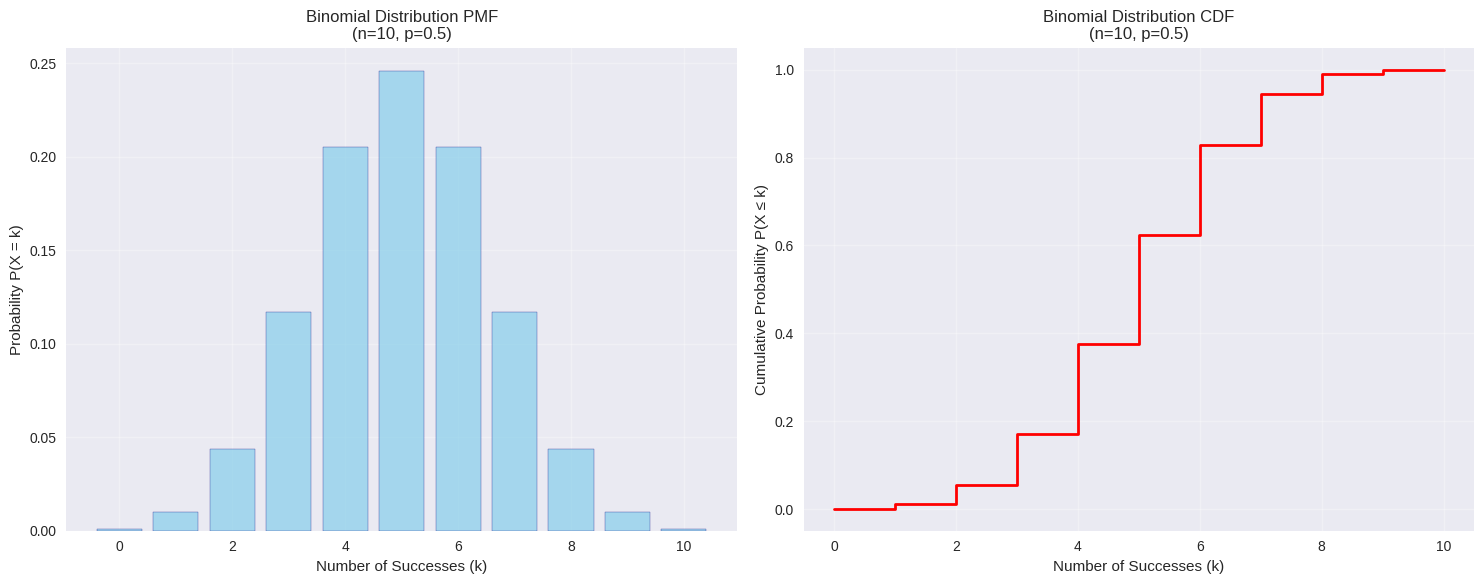
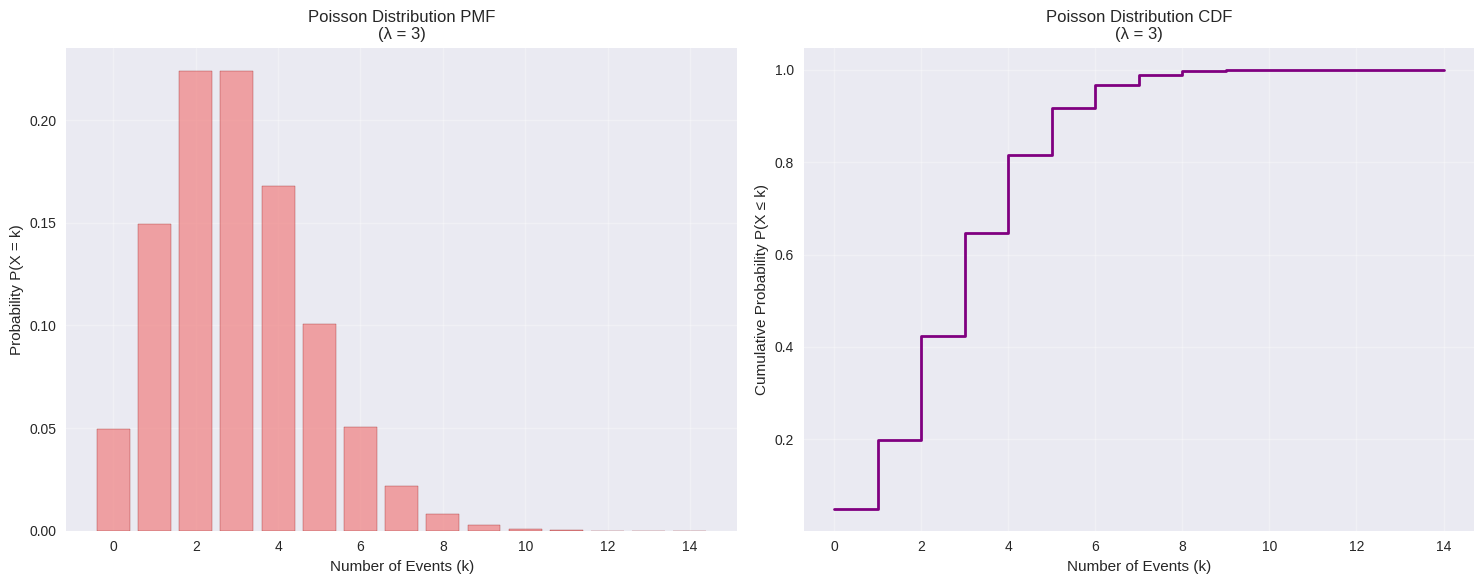
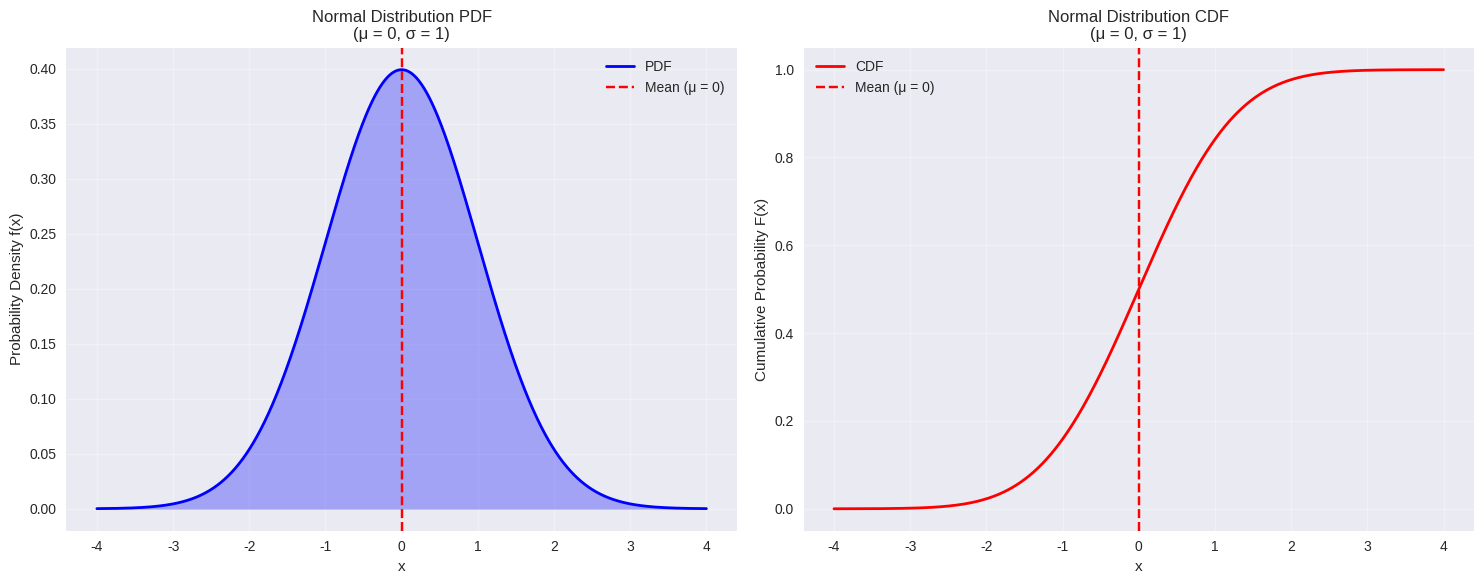
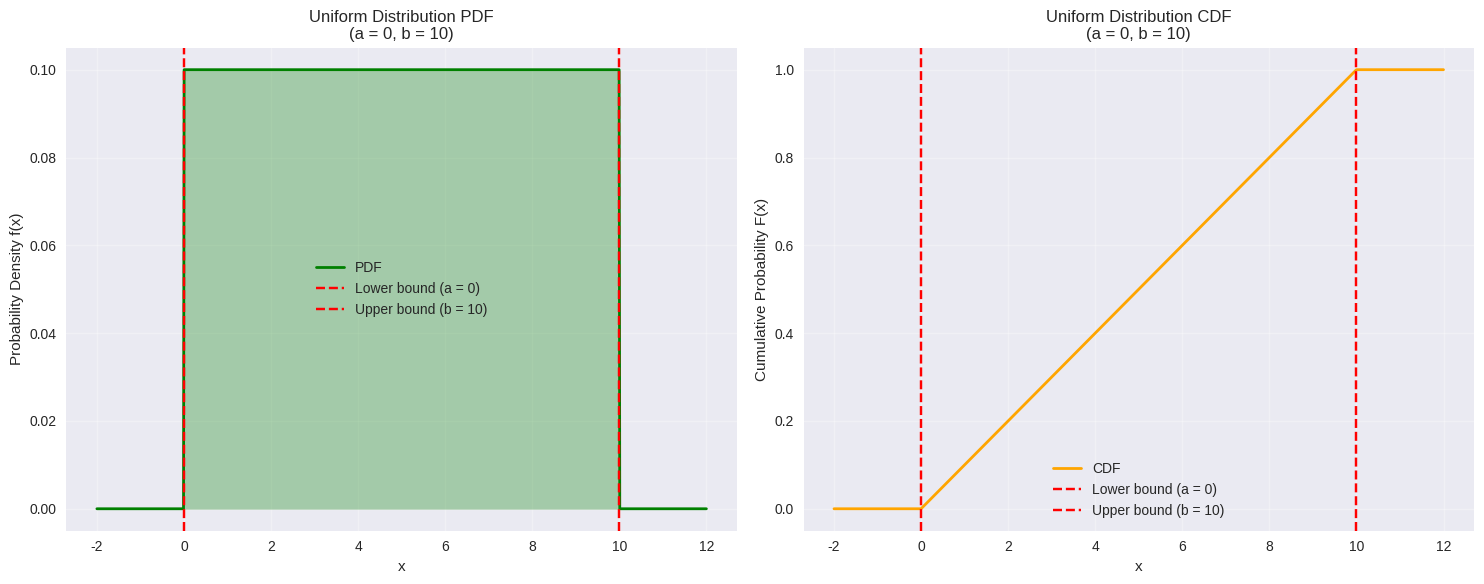
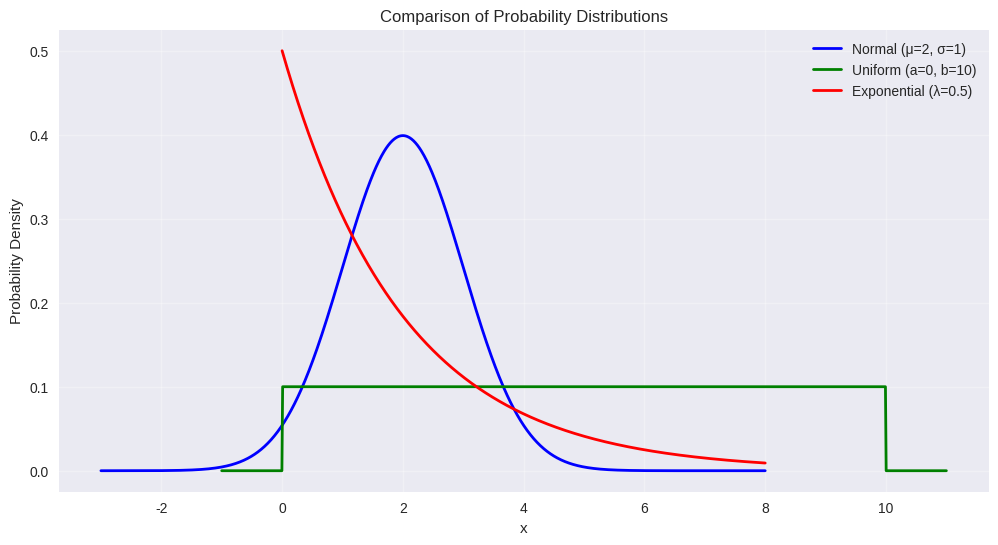
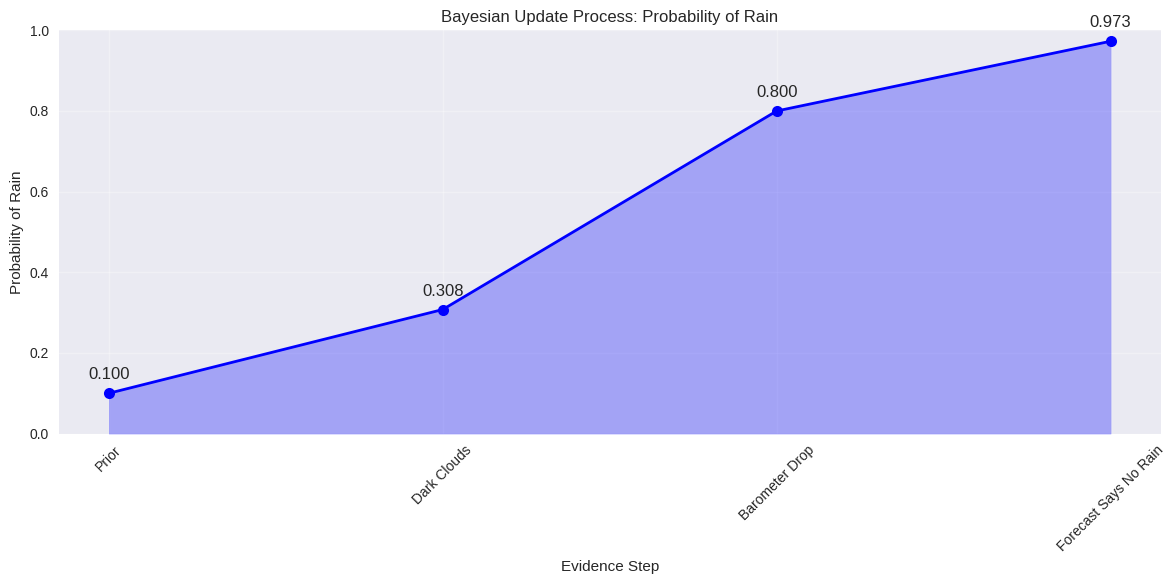

These charts were generated, in order, by the following Python code:
# Import necessary libraries
import numpy as np
import matplotlib.pyplot as plt
import seaborn as sns
import pandas as pd
from scipy import stats
from scipy.stats import norm, binom, poisson, uniform, expon
import warnings
warnings.filterwarnings('ignore')

# Set up plotting style
plt.style.use('seaborn-v0_8')
sns.set_palette("husl")
plt.rcParams['figure.figsize'] = (10, 6)
plt.rcParams['font.size'] = 12

print("Libraries imported successfully!")
print("Ready to explore probability concepts!")


# Example 1: Rolling a Fair Die
print("=== Example 1: Rolling a Fair Die ===")
print()

# Sample space for rolling a die
sample_space = [1, 2, 3, 4, 5, 6]
print(f"Sample Space: {sample_space}")
print(f"Total number of outcomes: {len(sample_space)}")
print()

# Probability of rolling an even number
even_numbers = [2, 4, 6]
prob_even = len(even_numbers) / len(sample_space)
print(f"Even numbers: {even_numbers}")
print(f"P(Even number) = {len(even_numbers)}/{len(sample_space)} = {prob_even:.2f}")
print()

# Probability of rolling a number greater than 4
greater_than_4 = [5, 6]
prob_greater_than_4 = len(greater_than_4) / len(sample_space)
print(f"Numbers > 4: {greater_than_4}")
print(f"P(Number > 4) = {len(greater_than_4)}/{len(sample_space)} = {prob_greater_than_4:.2f}")
print()

# Example 2: Coin Toss
print("=== Example 2: Coin Toss ===")
print()

# Sample space for coin toss
coin_sample_space = ['H', 'T']  # H = Heads, T = Tails
print(f"Sample Space: {coin_sample_space}")
print(f"P(Heads) = 1/2 = 0.5")
print(f"P(Tails) = 1/2 = 0.5")
print(f"P(Heads) + P(Tails) = 0.5 + 0.5 = 1.0 ✓")


# Example: Student Survey Data
print("=== Example: Student Survey Data ===")
print()

# Let's create a contingency table for student preferences
# Rows: Gender (M/F), Columns: Subject Preference (Math/Science/Arts)

# Joint probabilities (given data)
joint_probs = {
    ('Male', 'Math'): 0.15,
    ('Male', 'Science'): 0.20,
    ('Male', 'Arts'): 0.10,
    ('Female', 'Math'): 0.10,
    ('Female', 'Science'): 0.25,
    ('Female', 'Arts'): 0.20
}

print("Joint Probability Table:")
print("=" * 50)
print(f"{'Gender':<8} {'Math':<8} {'Science':<10} {'Arts':<8}")
print("-" * 50)
print(f"{'Male':<8} {joint_probs[('Male', 'Math')]:<8.2f} {joint_probs[('Male', 'Science')]:<10.2f} {joint_probs[('Male', 'Arts')]:<8.2f}")
print(f"{'Female':<8} {joint_probs[('Female', 'Math')]:<8.2f} {joint_probs[('Female', 'Science')]:<10.2f} {joint_probs[('Female', 'Arts')]:<8.2f}")
print()

# Calculate marginal probabilities
print("Marginal Probabilities:")
print("=" * 30)

# Marginal probabilities for Gender
P_Male = joint_probs[('Male', 'Math')] + joint_probs[('Male', 'Science')] + joint_probs[('Male', 'Arts')]
P_Female = joint_probs[('Female', 'Math')] + joint_probs[('Female', 'Science')] + joint_probs[('Female', 'Arts')]

print(f"P(Male) = {joint_probs[('Male', 'Math')]:.2f} + {joint_probs[('Male', 'Science')]:.2f} + {joint_probs[('Male', 'Arts')]:.2f} = {P_Male:.2f}")
print(f"P(Female) = {joint_probs[('Female', 'Math')]:.2f} + {joint_probs[('Female', 'Science')]:.2f} + {joint_probs[('Female', 'Arts')]:.2f} = {P_Female:.2f}")
print()

# Marginal probabilities for Subject
P_Math = joint_probs[('Male', 'Math')] + joint_probs[('Female', 'Math')]
P_Science = joint_probs[('Male', 'Science')] + joint_probs[('Female', 'Science')]
P_Arts = joint_probs[('Male', 'Arts')] + joint_probs[('Female', 'Arts')]

print(f"P(Math) = {joint_probs[('Male', 'Math')]:.2f} + {joint_probs[('Female', 'Math')]:.2f} = {P_Math:.2f}")
print(f"P(Science) = {joint_probs[('Male', 'Science')]:.2f} + {joint_probs[('Female', 'Science')]:.2f} = {P_Science:.2f}")
print(f"P(Arts) = {joint_probs[('Male', 'Arts')]:.2f} + {joint_probs[('Female', 'Arts')]:.2f} = {P_Arts:.2f}")
print()

# Verify that probabilities sum to 1
total_prob = P_Male + P_Female
print(f"Verification: P(Male) + P(Female) = {P_Male:.2f} + {P_Female:.2f} = {total_prob:.2f} ✓")
print()

# Calculate conditional probabilities
print("Conditional Probabilities:")
print("=" * 30)

# P(Math|Male) = P(Math ∩ Male) / P(Male)
P_Math_given_Male = joint_probs[('Male', 'Math')] / P_Male
print(f"P(Math|Male) = P(Math ∩ Male) / P(Male) = {joint_probs[('Male', 'Math')]:.2f} / {P_Male:.2f} = {P_Math_given_Male:.2f}")

# P(Science|Female) = P(Science ∩ Female) / P(Female)
P_Science_given_Female = joint_probs[('Female', 'Science')] / P_Female
print(f"P(Science|Female) = P(Science ∩ Female) / P(Female) = {joint_probs[('Female', 'Science')]:.2f} / {P_Female:.2f} = {P_Science_given_Female:.2f}")

# P(Female|Arts) = P(Female ∩ Arts) / P(Arts)
P_Female_given_Arts = joint_probs[('Female', 'Arts')] / P_Arts
print(f"P(Female|Arts) = P(Female ∩ Arts) / P(Arts) = {joint_probs[('Female', 'Arts')]:.2f} / {P_Arts:.2f} = {P_Female_given_Arts:.2f}")


# Binomial Distribution Example
print("=== Binomial Distribution ===")
print()

# Parameters
n = 10  # number of trials
p = 0.5  # probability of success (fair coin)

# Generate binomial distribution
k_values = np.arange(0, n + 1)
binomial_probs = binom.pmf(k_values, n, p)

print(f"Parameters: n = {n}, p = {p}")
print(f"Mean: μ = n×p = {n}×{p} = {n*p}")
print(f"Variance: σ² = n×p×(1-p) = {n}×{p}×{1-p} = {n*p*(1-p):.2f}")
print(f"Standard Deviation: σ = √(n×p×(1-p)) = {np.sqrt(n*p*(1-p)):.2f}")
print()

# Display probabilities
print("Probability Mass Function:")
print("=" * 40)
for k, prob in zip(k_values, binomial_probs):
    print(f"P(X = {k:2d}) = {prob:.4f}")

# Visualization
fig, (ax1, ax2) = plt.subplots(1, 2, figsize=(15, 6))

# PMF Plot
ax1.bar(k_values, binomial_probs, alpha=0.7, color='skyblue', edgecolor='navy')
ax1.set_xlabel('Number of Successes (k)')
ax1.set_ylabel('Probability P(X = k)')
ax1.set_title('Binomial Distribution PMF\n(n=10, p=0.5)')
ax1.grid(True, alpha=0.3)

# CDF Plot
cdf_values = binom.cdf(k_values, n, p)
ax2.step(k_values, cdf_values, where='post', linewidth=2, color='red')
ax2.set_xlabel('Number of Successes (k)')
ax2.set_ylabel('Cumulative Probability P(X ≤ k)')
ax2.set_title('Binomial Distribution CDF\n(n=10, p=0.5)')
ax2.grid(True, alpha=0.3)

plt.tight_layout()
plt.show()

# Practical example
print("\n=== Practical Example ===")
print("What's the probability of getting exactly 5 heads in 10 coin flips?")
prob_5_heads = binom.pmf(5, n, p)
print(f"P(X = 5) = {prob_5_heads:.4f} = {prob_5_heads*100:.2f}%")

print("\nWhat's the probability of getting at most 3 heads?")
prob_at_most_3 = binom.cdf(3, n, p)
print(f"P(X ≤ 3) = {prob_at_most_3:.4f} = {prob_at_most_3*100:.2f}%")


# Poisson Distribution Example
print("=== Poisson Distribution ===")
print()

# Parameters
lambda_param = 3  # average rate (e.g., 3 emails per hour)

# Generate Poisson distribution
k_values = np.arange(0, 15)  # 0 to 14 events
poisson_probs = poisson.pmf(k_values, lambda_param)

print(f"Parameter: λ = {lambda_param}")
print(f"Mean: μ = λ = {lambda_param}")
print(f"Variance: σ² = λ = {lambda_param}")
print(f"Standard Deviation: σ = √λ = {np.sqrt(lambda_param):.2f}")
print()

# Display probabilities
print("Probability Mass Function:")
print("=" * 40)
for k, prob in zip(k_values[:8], poisson_probs[:8]):  # Show first 8
    print(f"P(X = {k:2d}) = {prob:.4f}")
print("...")

# Visualization
fig, (ax1, ax2) = plt.subplots(1, 2, figsize=(15, 6))

# PMF Plot
ax1.bar(k_values, poisson_probs, alpha=0.7, color='lightcoral', edgecolor='darkred')
ax1.set_xlabel('Number of Events (k)')
ax1.set_ylabel('Probability P(X = k)')
ax1.set_title(f'Poisson Distribution PMF\n(λ = {lambda_param})')
ax1.grid(True, alpha=0.3)

# CDF Plot
cdf_values = poisson.cdf(k_values, lambda_param)
ax2.step(k_values, cdf_values, where='post', linewidth=2, color='purple')
ax2.set_xlabel('Number of Events (k)')
ax2.set_ylabel('Cumulative Probability P(X ≤ k)')
ax2.set_title(f'Poisson Distribution CDF\n(λ = {lambda_param})')
ax2.grid(True, alpha=0.3)

plt.tight_layout()
plt.show()

# Practical example
print("\n=== Practical Example ===")
print("What's the probability of receiving exactly 2 emails in an hour?")
prob_2_emails = poisson.pmf(2, lambda_param)
print(f"P(X = 2) = {prob_2_emails:.4f} = {prob_2_emails*100:.2f}%")

print("\nWhat's the probability of receiving at most 1 email?")
prob_at_most_1 = poisson.cdf(1, lambda_param)
print(f"P(X ≤ 1) = {prob_at_most_1:.4f} = {prob_at_most_1*100:.2f}%")

print("\nWhat's the probability of receiving more than 5 emails?")
prob_more_than_5 = 1 - poisson.cdf(5, lambda_param)
print(f"P(X > 5) = 1 - P(X ≤ 5) = 1 - {poisson.cdf(5, lambda_param):.4f} = {prob_more_than_5:.4f}")


# Normal Distribution Example
print("=== Normal Distribution ===")
print()

# Parameters
mu = 0      # mean
sigma = 1   # standard deviation

# Generate normal distribution
x = np.linspace(-4, 4, 1000)
pdf_values = norm.pdf(x, mu, sigma)
cdf_values = norm.cdf(x, mu, sigma)

print(f"Parameters: μ = {mu}, σ = {sigma}")
print(f"Mean: μ = {mu}")
print(f"Variance: σ² = {sigma**2}")
print(f"Standard Deviation: σ = {sigma}")
print()

# Visualization
fig, (ax1, ax2) = plt.subplots(1, 2, figsize=(15, 6))

# PDF Plot
ax1.plot(x, pdf_values, 'b-', linewidth=2, label='PDF')
ax1.fill_between(x, pdf_values, alpha=0.3, color='blue')
ax1.axvline(mu, color='red', linestyle='--', label=f'Mean (μ = {mu})')
ax1.set_xlabel('x')
ax1.set_ylabel('Probability Density f(x)')
ax1.set_title(f'Normal Distribution PDF\n(μ = {mu}, σ = {sigma})')
ax1.legend()
ax1.grid(True, alpha=0.3)

# CDF Plot
ax2.plot(x, cdf_values, 'r-', linewidth=2, label='CDF')
ax2.axvline(mu, color='red', linestyle='--', label=f'Mean (μ = {mu})')
ax2.set_xlabel('x')
ax2.set_ylabel('Cumulative Probability F(x)')
ax2.set_title(f'Normal Distribution CDF\n(μ = {mu}, σ = {sigma})')
ax2.legend()
ax2.grid(True, alpha=0.3)

plt.tight_layout()
plt.show()

# 68-95-99.7 Rule demonstration
print("=== 68-95-99.7 Rule ===")
print()

# Calculate probabilities for different ranges
prob_1_sigma = norm.cdf(mu + sigma, mu, sigma) - norm.cdf(mu - sigma, mu, sigma)
prob_2_sigma = norm.cdf(mu + 2*sigma, mu, sigma) - norm.cdf(mu - 2*sigma, mu, sigma)
prob_3_sigma = norm.cdf(mu + 3*sigma, mu, sigma) - norm.cdf(mu - 3*sigma, mu, sigma)

print(f"P(μ - σ ≤ X ≤ μ + σ) = P({mu-sigma:.1f} ≤ X ≤ {mu+sigma:.1f}) = {prob_1_sigma:.3f} ≈ 68%")
print(f"P(μ - 2σ ≤ X ≤ μ + 2σ) = P({mu-2*sigma:.1f} ≤ X ≤ {mu+2*sigma:.1f}) = {prob_2_sigma:.3f} ≈ 95%")
print(f"P(μ - 3σ ≤ X ≤ μ + 3σ) = P({mu-3*sigma:.1f} ≤ X ≤ {mu+3*sigma:.1f}) = {prob_3_sigma:.3f} ≈ 99.7%")
print()

# Practical examples
print("=== Practical Examples ===")
print("What's the probability that X ≤ 1?")
prob_less_than_1 = norm.cdf(1, mu, sigma)
print(f"P(X ≤ 1) = {prob_less_than_1:.4f} = {prob_less_than_1*100:.2f}%")

print("\nWhat's the probability that X > 2?")
prob_greater_than_2 = 1 - norm.cdf(2, mu, sigma)
print(f"P(X > 2) = 1 - P(X ≤ 2) = 1 - {norm.cdf(2, mu, sigma):.4f} = {prob_greater_than_2:.4f}")

print("\nWhat's the probability that -1 ≤ X ≤ 1?")
prob_between = norm.cdf(1, mu, sigma) - norm.cdf(-1, mu, sigma)
print(f"P(-1 ≤ X ≤ 1) = P(X ≤ 1) - P(X ≤ -1) = {norm.cdf(1, mu, sigma):.4f} - {norm.cdf(-1, mu, sigma):.4f} = {prob_between:.4f}")


# Uniform Distribution Example
print("=== Uniform Distribution ===")
print()

# Parameters
a = 0  # lower bound
b = 10  # upper bound

# Generate uniform distribution
x = np.linspace(-2, 12, 1000)
pdf_values = uniform.pdf(x, a, b-a)
cdf_values = uniform.cdf(x, a, b-a)

print(f"Parameters: a = {a}, b = {b}")
print(f"Mean: μ = (a + b)/2 = ({a} + {b})/2 = {(a+b)/2}")
print(f"Variance: σ² = (b-a)²/12 = ({b}-{a})²/12 = {((b-a)**2)/12:.2f}")
print(f"Standard Deviation: σ = (b-a)/√12 = {((b-a)/np.sqrt(12)):.2f}")
print()

# Visualization
fig, (ax1, ax2) = plt.subplots(1, 2, figsize=(15, 6))

# PDF Plot
ax1.plot(x, pdf_values, 'g-', linewidth=2, label='PDF')
ax1.fill_between(x, pdf_values, alpha=0.3, color='green')
ax1.axvline(a, color='red', linestyle='--', label=f'Lower bound (a = {a})')
ax1.axvline(b, color='red', linestyle='--', label=f'Upper bound (b = {b})')
ax1.set_xlabel('x')
ax1.set_ylabel('Probability Density f(x)')
ax1.set_title(f'Uniform Distribution PDF\n(a = {a}, b = {b})')
ax1.legend()
ax1.grid(True, alpha=0.3)

# CDF Plot
ax2.plot(x, cdf_values, 'orange', linewidth=2, label='CDF')
ax2.axvline(a, color='red', linestyle='--', label=f'Lower bound (a = {a})')
ax2.axvline(b, color='red', linestyle='--', label=f'Upper bound (b = {b})')
ax2.set_xlabel('x')
ax2.set_ylabel('Cumulative Probability F(x)')
ax2.set_title(f'Uniform Distribution CDF\n(a = {a}, b = {b})')
ax2.legend()
ax2.grid(True, alpha=0.3)

plt.tight_layout()
plt.show()

# Practical examples
print("=== Practical Examples ===")
print("What's the probability that X ≤ 3?")
prob_less_than_3 = uniform.cdf(3, a, b-a)
print(f"P(X ≤ 3) = {prob_less_than_3:.4f} = {prob_less_than_3*100:.2f}%")

print("\nWhat's the probability that 2 ≤ X ≤ 8?")
prob_between = uniform.cdf(8, a, b-a) - uniform.cdf(2, a, b-a)
print(f"P(2 ≤ X ≤ 8) = P(X ≤ 8) - P(X ≤ 2) = {uniform.cdf(8, a, b-a):.4f} - {uniform.cdf(2, a, b-a):.4f} = {prob_between:.4f}")

print("\nWhat's the probability density at x = 5?")
pdf_at_5 = uniform.pdf(5, a, b-a)
print(f"f(5) = {pdf_at_5:.4f}")

# Compare different distributions
print("\n=== Distribution Comparison ===")
print("Let's compare Normal, Uniform, and Exponential distributions:")
print()

# Generate data for comparison
x_norm = np.linspace(-3, 8, 1000)
x_unif = np.linspace(-1, 11, 1000)
x_exp = np.linspace(0, 8, 1000)

pdf_norm = norm.pdf(x_norm, 2, 1)
pdf_unif = uniform.pdf(x_unif, 0, 10)
pdf_exp = expon.pdf(x_exp, 0, 2)

plt.figure(figsize=(12, 6))
plt.plot(x_norm, pdf_norm, 'b-', linewidth=2, label='Normal (μ=2, σ=1)')
plt.plot(x_unif, pdf_unif, 'g-', linewidth=2, label='Uniform (a=0, b=10)')
plt.plot(x_exp, pdf_exp, 'r-', linewidth=2, label='Exponential (λ=0.5)')
plt.xlabel('x')
plt.ylabel('Probability Density')
plt.title('Comparison of Probability Distributions')
plt.legend()
plt.grid(True, alpha=0.3)
plt.show()


# Example 1: Medical Diagnosis (Classic Bayesian Example)
print("=== Example 1: Medical Diagnosis ===")
print()

# Given information
P_disease = 0.01  # Prior: 1% of population has the disease
P_positive_given_disease = 0.95  # Likelihood: 95% test accuracy if you have disease
P_positive_given_no_disease = 0.05  # False positive rate: 5%

print("Given Information:")
print(f"P(Disease) = {P_disease:.2f} (Prior)")
print(f"P(Positive Test | Disease) = {P_positive_given_disease:.2f} (Sensitivity)")
print(f"P(Positive Test | No Disease) = {P_positive_given_no_disease:.2f} (False Positive Rate)")
print()

# Calculate marginal probability P(Positive Test)
P_positive = P_positive_given_disease * P_disease + P_positive_given_no_disease * (1 - P_disease)
print(f"P(Positive Test) = P(Positive|Disease)×P(Disease) + P(Positive|No Disease)×P(No Disease)")
print(f"P(Positive Test) = {P_positive_given_disease:.2f}×{P_disease:.2f} + {P_positive_given_no_disease:.2f}×{1-P_disease:.2f}")
print(f"P(Positive Test) = {P_positive_given_disease * P_disease:.3f} + {P_positive_given_no_disease * (1 - P_disease):.3f} = {P_positive:.3f}")
print()

# Apply Bayes' Theorem
P_disease_given_positive = (P_positive_given_disease * P_disease) / P_positive
print("Applying Bayes' Theorem:")
print(f"P(Disease | Positive Test) = P(Positive|Disease) × P(Disease) / P(Positive Test)")
print(f"P(Disease | Positive Test) = {P_positive_given_disease:.2f} × {P_disease:.2f} / {P_positive:.3f}")
print(f"P(Disease | Positive Test) = {P_disease_given_positive:.3f} = {P_disease_given_positive*100:.1f}%")
print()

print("Interpretation:")
print(f"Even with a positive test result, there's only a {P_disease_given_positive*100:.1f}% chance of having the disease!")
print("This is because the disease is rare (1% prevalence) and the false positive rate is significant.")
print()

# Example 2: Email Spam Detection
print("=== Example 2: Email Spam Detection ===")
print()

# Given information for spam detection
P_spam = 0.3  # Prior: 30% of emails are spam
P_word_given_spam = 0.8  # Likelihood: 80% of spam emails contain word "free"
P_word_given_not_spam = 0.1  # Likelihood: 10% of legitimate emails contain word "free"

print("Given Information:")
print(f"P(Spam) = {P_spam:.2f} (Prior)")
print(f"P('free' | Spam) = {P_word_given_spam:.2f}")
print(f"P('free' | Not Spam) = {P_word_given_not_spam:.2f}")
print()

# Calculate marginal probability P('free')
P_word = P_word_given_spam * P_spam + P_word_given_not_spam * (1 - P_spam)
print(f"P('free') = P('free'|Spam)×P(Spam) + P('free'|Not Spam)×P(Not Spam)")
print(f"P('free') = {P_word_given_spam:.2f}×{P_spam:.2f} + {P_word_given_not_spam:.2f}×{1-P_spam:.2f}")
print(f"P('free') = {P_word_given_spam * P_spam:.2f} + {P_word_given_not_spam * (1 - P_spam):.2f} = {P_word:.2f}")
print()

# Apply Bayes' Theorem
P_spam_given_word = (P_word_given_spam * P_spam) / P_word
print("Applying Bayes' Theorem:")
print(f"P(Spam | 'free') = P('free'|Spam) × P(Spam) / P('free')")
print(f"P(Spam | 'free') = {P_word_given_spam:.2f} × {P_spam:.2f} / {P_word:.2f}")
print(f"P(Spam | 'free') = {P_spam_given_word:.3f} = {P_spam_given_word*100:.1f}%")
print()

print("Interpretation:")
print(f"An email containing the word 'free' has a {P_spam_given_word*100:.1f}% probability of being spam.")
print("This is much higher than the prior probability of 30%!")


# Interactive Bayesian Update Visualization
print("=== Interactive Bayesian Update ===")
print()

def bayesian_update(prior, likelihood_pos, likelihood_neg, evidence):
    """
    Perform Bayesian update given prior, likelihoods, and evidence
    """
    if evidence == 1:  # Positive evidence
        posterior = (likelihood_pos * prior) / (likelihood_pos * prior + likelihood_neg * (1 - prior))
    else:  # Negative evidence
        posterior = ((1 - likelihood_pos) * prior) / ((1 - likelihood_pos) * prior + (1 - likelihood_neg) * (1 - prior))
    
    return posterior

# Example: Multiple pieces of evidence
print("Example: Multiple Evidence Updates")
print("=" * 40)

# Initial prior
prior = 0.1  # 10% chance of rain
print(f"Initial Prior: P(Rain) = {prior:.2f}")

# Evidence 1: Dark clouds
likelihood_pos_1 = 0.8  # P(Dark clouds | Rain)
likelihood_neg_1 = 0.2  # P(Dark clouds | No rain)

posterior_1 = bayesian_update(prior, likelihood_pos_1, likelihood_neg_1, 1)
print(f"After seeing dark clouds: P(Rain | Dark clouds) = {posterior_1:.3f}")

# Evidence 2: Barometer dropping
likelihood_pos_2 = 0.9  # P(Barometer drops | Rain)
likelihood_neg_2 = 0.1  # P(Barometer drops | No rain)

posterior_2 = bayesian_update(posterior_1, likelihood_pos_2, likelihood_neg_2, 1)
print(f"After barometer drops: P(Rain | Both evidences) = {posterior_2:.3f}")

# Evidence 3: Weather forecast says no rain
likelihood_pos_3 = 0.1  # P(Forecast says no rain | Rain)
likelihood_neg_3 = 0.9  # P(Forecast says no rain | No rain)

posterior_3 = bayesian_update(posterior_2, likelihood_pos_3, likelihood_neg_3, 0)
print(f"After forecast says no rain: P(Rain | All evidences) = {posterior_3:.3f}")

print()
print("Interpretation:")
print(f"• Started with {prior*100:.0f}% chance of rain")
print(f"• Dark clouds increased it to {posterior_1*100:.1f}%")
print(f"• Barometer drop increased it to {posterior_2*100:.1f}%")
print(f"• Weather forecast decreased it to {posterior_3*100:.1f}%")
print()

# Visualization of Bayesian update process
steps = ['Prior', 'Dark Clouds', 'Barometer Drop', 'Forecast Says No Rain']
probabilities = [prior, posterior_1, posterior_2, posterior_3]

plt.figure(figsize=(12, 6))
plt.plot(steps, probabilities, 'bo-', linewidth=2, markersize=8)
plt.fill_between(range(len(steps)), probabilities, alpha=0.3, color='blue')
plt.xlabel('Evidence Step')
plt.ylabel('Probability of Rain')
plt.title('Bayesian Update Process: Probability of Rain')
plt.xticks(rotation=45)
plt.grid(True, alpha=0.3)
plt.ylim(0, 1)

# Add probability values on the plot
for i, (step, prob) in enumerate(zip(steps, probabilities)):
    plt.annotate(f'{prob:.3f}', (i, prob), textcoords="offset points", xytext=(0,10), ha='center')

plt.tight_layout()
plt.show()

# Naive Bayes Classifier Example
print("=== Naive Bayes Classifier Example ===")
print()

# Simple text classification example
def naive_bayes_classifier():
    """
    Simple Naive Bayes classifier for text classification
    """
    # Training data
    spam_words = ['free', 'money', 'win', 'urgent', 'click']
    ham_words = ['meeting', 'project', 'team', 'work', 'schedule']
    
    # Prior probabilities
    P_spam = 0.3
    P_ham = 0.7
    
    # Word frequencies in spam and ham
    spam_word_freq = {'free': 0.8, 'money': 0.6, 'win': 0.4, 'urgent': 0.3, 'click': 0.5}
    ham_word_freq = {'meeting': 0.4, 'project': 0.5, 'team': 0.3, 'work': 0.6, 'schedule': 0.2}
    
    # Test email
    test_email = ['free', 'money', 'meeting']
    
    print(f"Test email words: {test_email}")
    print()
    
    # Calculate likelihood for spam
    spam_likelihood = 1.0
    for word in test_email:
        if word in spam_word_freq:
            spam_likelihood *= spam_word_freq[word]
        else:
            spam_likelihood *= 0.1  # Small probability for unknown words
    
    # Calculate likelihood for ham
    ham_likelihood = 1.0
    for word in test_email:
        if word in ham_word_freq:
            ham_likelihood *= ham_word_freq[word]
        else:
            ham_likelihood *= 0.1  # Small probability for unknown words
    
    # Calculate posterior probabilities
    spam_posterior = (spam_likelihood * P_spam) / (spam_likelihood * P_spam + ham_likelihood * P_ham)
    ham_posterior = (ham_likelihood * P_ham) / (spam_likelihood * P_spam + ham_likelihood * P_ham)
    
    print(f"Spam likelihood: {spam_likelihood:.4f}")
    print(f"Ham likelihood: {ham_likelihood:.4f}")
    print()
    print(f"P(Spam | email) = {spam_posterior:.4f} = {spam_posterior*100:.1f}%")
    print(f"P(Ham | email) = {ham_posterior:.4f} = {ham_posterior*100:.1f}%")
    print()
    
    if spam_posterior > ham_posterior:
        print("Classification: SPAM")
    else:
        print("Classification: HAM")

naive_bayes_classifier()


# Exercise Solutions
print("=== EXERCISE SOLUTIONS ===")
print()

# Exercise 1: Basic Probability Calculations
print("Exercise 1: Basic Probability Calculations")
print("=" * 50)

# Given data
red_balls = 5
blue_balls = 3
green_balls = 2
total_balls = red_balls + blue_balls + green_balls

print(f"Given: {red_balls} red, {blue_balls} blue, {green_balls} green balls")
print(f"Total balls: {total_balls}")
print()

# Calculations
P_red = red_balls / total_balls
P_blue = blue_balls / total_balls
P_green = green_balls / total_balls
P_blue_or_green = P_blue + P_green
P_not_red = 1 - P_red

print("Solutions:")
print(f"1. P(Red) = {red_balls}/{total_balls} = {P_red:.2f}")
print(f"2. P(Blue or Green) = P(Blue) + P(Green) = {blue_balls}/{total_balls} + {green_balls}/{total_balls} = {P_blue_or_green:.2f}")
print(f"3. P(Not Red) = 1 - P(Red) = 1 - {P_red:.2f} = {P_not_red:.2f}")
print()

# Exercise 2: Conditional Probability
print("Exercise 2: Conditional Probability")
print("=" * 50)

# Given data
total_students = 30
girls = 18
boys = 12
girls_with_glasses = 8
boys_with_glasses = 6
total_with_glasses = girls_with_glasses + boys_with_glasses

print(f"Given: {total_students} students ({girls} girls, {boys} boys)")
print(f"Girls with glasses: {girls_with_glasses}, Boys with glasses: {boys_with_glasses}")
print()

# Calculations
P_glasses = total_with_glasses / total_students
P_glasses_given_girl = girls_with_glasses / girls
P_girl_given_glasses = girls_with_glasses / total_with_glasses

print("Solutions:")
print(f"1. P(Glasses) = {total_with_glasses}/{total_students} = {P_glasses:.3f}")
print(f"2. P(Glasses | Girl) = {girls_with_glasses}/{girls} = {P_glasses_given_girl:.3f}")
print(f"3. P(Girl | Glasses) = {girls_with_glasses}/{total_with_glasses} = {P_girl_given_glasses:.3f}")
print()

# Exercise 3: Binomial Distribution
print("Exercise 3: Binomial Distribution")
print("=" * 50)

# Parameters
n = 8  # number of trials
p = 0.5  # probability of success (heads)

print(f"Given: Fair coin flipped {n} times")
print()

# Calculations
prob_exactly_4 = binom.pmf(4, n, p)
prob_at_most_2 = binom.cdf(2, n, p)
prob_at_least_6 = 1 - binom.cdf(5, n, p)

print("Solutions:")
print(f"1. P(Exactly 4 heads) = {prob_exactly_4:.4f}")
print(f"2. P(At most 2 heads) = P(X ≤ 2) = {prob_at_most_2:.4f}")
print(f"3. P(At least 6 heads) = P(X ≥ 6) = 1 - P(X ≤ 5) = {prob_at_least_6:.4f}")
print()

# Exercise 4: Normal Distribution
print("Exercise 4: Normal Distribution")
print("=" * 50)

# Parameters
mu = 170  # mean height
sigma = 10  # standard deviation

print(f"Given: Heights ~ Normal(μ = {mu} cm, σ = {sigma} cm)")
print()

# Calculations
prob_taller_than_180 = 1 - norm.cdf(180, mu, sigma)
prob_between_160_180 = norm.cdf(180, mu, sigma) - norm.cdf(160, mu, sigma)
height_25th_percentile = norm.ppf(0.25, mu, sigma)

print("Solutions:")
print(f"1. P(Height > 180 cm) = 1 - P(Height ≤ 180) = {prob_taller_than_180:.4f}")
print(f"2. P(160 ≤ Height ≤ 180) = P(Height ≤ 180) - P(Height ≤ 160) = {prob_between_160_180:.4f}")
print(f"3. Height below which 25% fall = {height_25th_percentile:.1f} cm")
print()

# Exercise 5: Bayesian Probability
print("Exercise 5: Bayesian Probability")
print("=" * 50)

# Given data
P_defective = 0.05  # Prior: 5% defective
P_positive_given_defective = 0.90  # Test correctly identifies 90% of defective
P_positive_given_not_defective = 0.05  # Test incorrectly identifies 5% of non-defective

print(f"Given: {P_defective*100:.0f}% widgets defective")
print(f"Test accuracy: {P_positive_given_defective*100:.0f}% for defective, {P_positive_given_not_defective*100:.0f}% false positive")
print()

# Calculations
P_positive = P_positive_given_defective * P_defective + P_positive_given_not_defective * (1 - P_defective)
P_defective_given_positive = (P_positive_given_defective * P_defective) / P_positive
P_not_defective_given_positive = 1 - P_defective_given_positive

print("Solutions:")
print(f"1. P(Defective | Positive Test) = {P_defective_given_positive:.4f} = {P_defective_given_positive*100:.1f}%")
print(f"2. P(Not Defective | Positive Test) = {P_not_defective_given_positive:.4f} = {P_not_defective_given_positive*100:.1f}%")
print()

print("Interpretation:")
print(f"Even with a positive test, there's only a {P_defective_given_positive*100:.1f}% chance the widget is actually defective!")
print("This is because the defect rate is low (5%) and the false positive rate is significant.")


